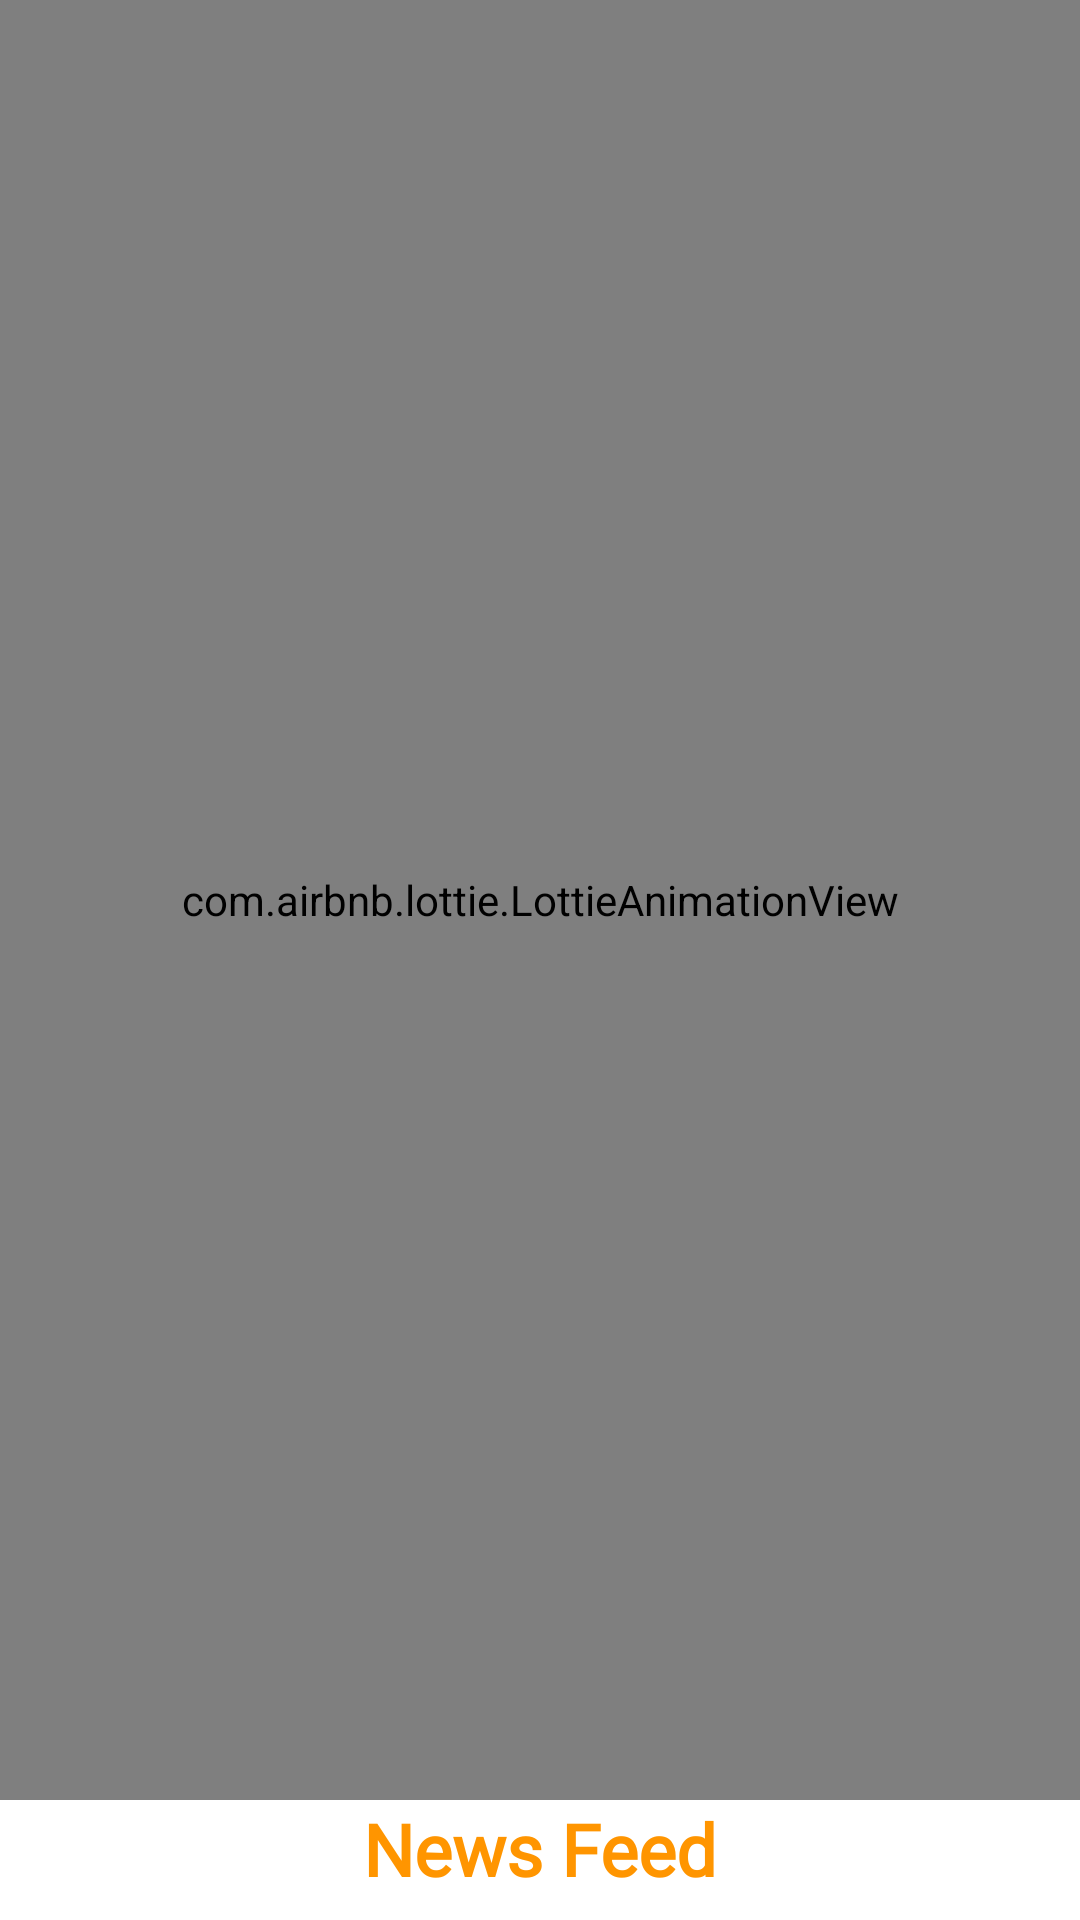

Here is an Android app screen rendered from its layout file. Give the layout XML and the strings, colors and styles it references.
<!-- AndroidManifest.xml: application theme Theme.MaterialComponents.Light.NoActionBar -->
<!-- res/layout/activity_splash_screen.xml -->
<?xml version="1.0" encoding="utf-8"?>
<androidx.constraintlayout.widget.ConstraintLayout xmlns:android="http://schemas.android.com/apk/res/android"
    xmlns:app="http://schemas.android.com/apk/res-auto"
    xmlns:tools="http://schemas.android.com/tools"
    android:layout_width="match_parent"
    android:layout_height="match_parent"
    tools:context=".Activities.SplashScreen">

    <com.airbnb.lottie.LottieAnimationView
        android:id="@+id/newsAnime"
        android:layout_width="match_parent"
        android:layout_height="600dp"
        app:layout_constraintBottom_toBottomOf="parent"
        app:layout_constraintEnd_toEndOf="parent"
        app:layout_constraintHorizontal_bias="0.0"
        app:layout_constraintStart_toStartOf="parent"
        app:layout_constraintTop_toTopOf="parent"
        app:layout_constraintVertical_bias="0.0"
        app:lottie_autoPlay="true"
        app:lottie_loop="false"
        app:lottie_rawRes="@raw/news2"
        tools:ignore="MissingConstraints" />

    <TextView
        android:layout_width="match_parent"
        android:layout_height="wrap_content"
        android:layout_marginBottom="8dp"
        android:fontFamily="@font/abril_fatface"
        android:gravity="center_horizontal"
        android:padding="10dp"
        android:text="News Feed"
        android:textColor="#ff9500"
        android:textSize="24sp"
        android:textStyle="bold"
        android:transitionName="@string/bottom_sheet_behavior"
        app:layout_constraintBottom_toBottomOf="parent"
        app:layout_constraintRight_toRightOf="parent"
        app:layout_constraintStart_toStartOf="parent"
        app:layout_constraintTop_toBottomOf="@+id/newsAnime" />

</androidx.constraintlayout.widget.ConstraintLayout>
<!-- resources referenced by this layout -->
<resources>

</resources>
